Run: headless pygame with SDL's dummy video driver; simulated clock (each Clock.tick advances the game by its frame time, no real sleeping); random seed 0; keys injected as events and as key.get_pressed() state; mouse plan: one left click at the window centre at the start of phase 2, then a move to the lower-right quarter at the start of phase 3.
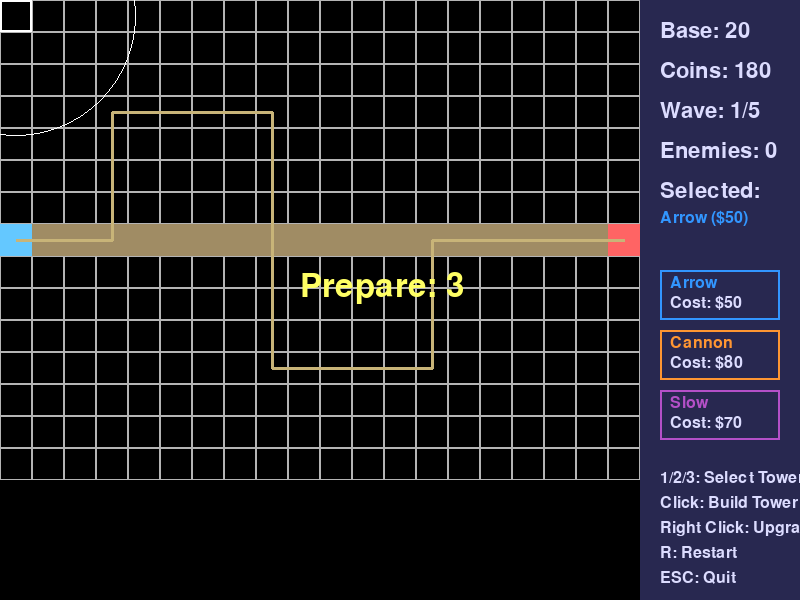
Frame 1 of 4 · flips 1–60 · no input
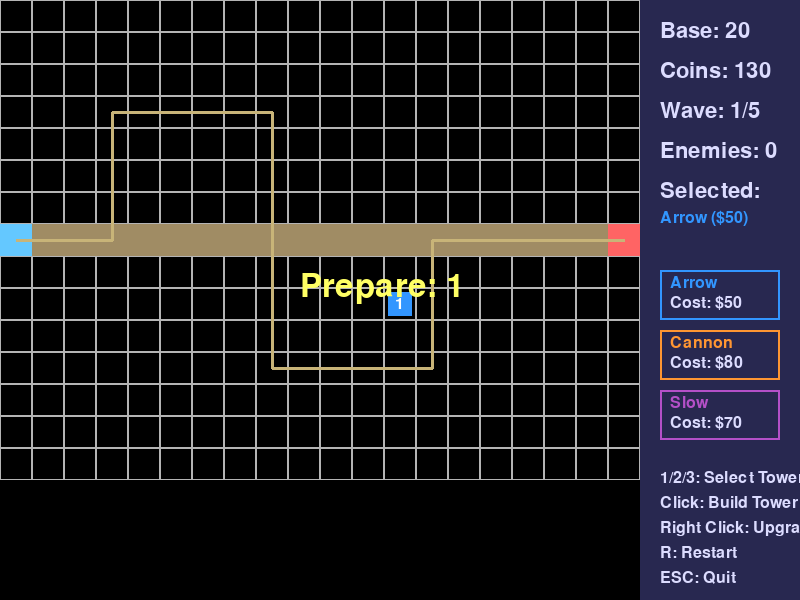
Frame 2 of 4 · flips 61–180 · clicked the window centre · tapped SPACE, RETURN · held RIGHT (→), D
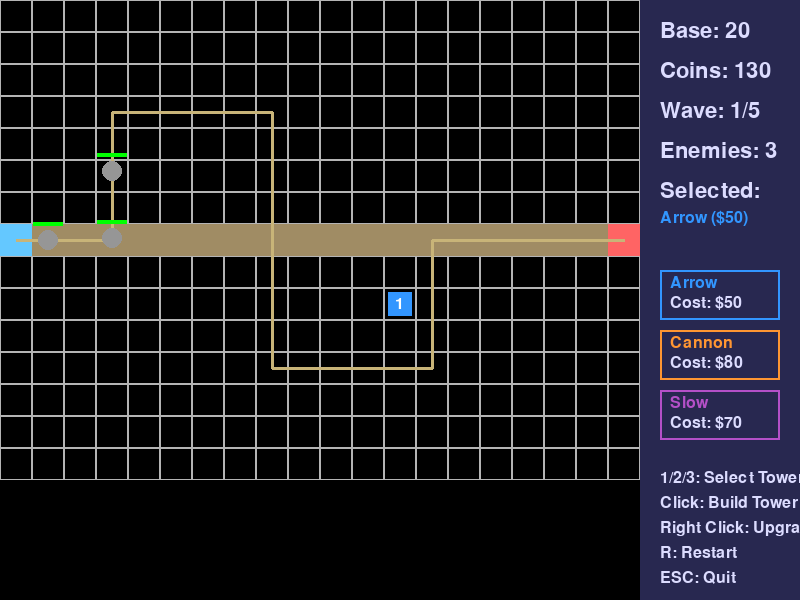
Frame 3 of 4 · flips 181–300 · moved the mouse to the lower-right quarter · held DOWN (↓), S
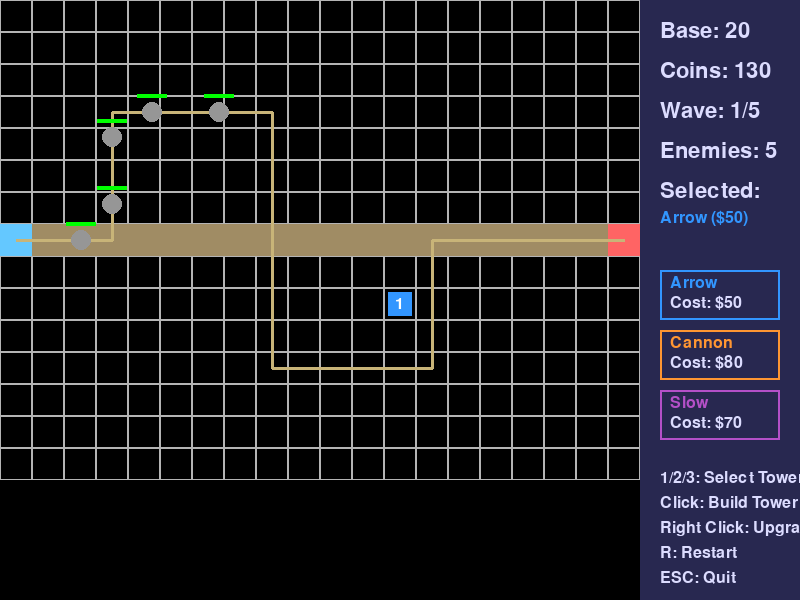
Frame 4 of 4 · flips 301–420 · held LEFT (←), A, UP (↑), W

The pygame program that drew these frames:

import pygame
import random
import math

pygame.init()
random.seed(42)

SCREEN_WIDTH = 800
SCREEN_HEIGHT = 600
GRID_WIDTH = 20
GRID_HEIGHT = 15
TILE_SIZE = 32
MAP_WIDTH = TILE_SIZE * GRID_WIDTH
MAP_HEIGHT = TILE_SIZE * GRID_HEIGHT
FPS = 60

WHITE = (255, 255, 255)
BLACK = (0, 0, 0)
GRAY = (180, 180, 180)
GREEN = (80, 200, 80)
PATH_COLOR = (160, 140, 100)
ENTRY_COLOR = (100, 200, 255)
BASE_COLOR = (255, 100, 100)
HUD_BG = (40, 40, 80)
HUD_TEXT = (220, 220, 255)
TOWER1_COLOR = (50, 150, 255)   
TOWER2_COLOR = (255, 150, 50)   
TOWER3_COLOR = (180, 80, 200)   
ENEMY1_COLOR = (150, 150, 150)  
ENEMY2_COLOR = (120, 220, 120)  
ENEMY3_COLOR = (220, 120, 120)  
BULLET_COLOR = (255, 255, 100)  
SLOW_EFFECT_COLOR = (100, 150, 255)

INITIAL_COINS = 180
BASE_HEALTH = 20

TOWER_TYPES = 3
TOWER_NAMES = ["Arrow", "Cannon", "Slow"]
TOWER_COST = [50, 80, 70]
TOWER_DAMAGE = [8, 14, 4]
TOWER_RANGE = [120, 105, 110]
TOWER_FIRE_RATE = [0.8, 1.2, 1.0]
TOWER_COLORS = [TOWER1_COLOR, TOWER2_COLOR, TOWER3_COLOR]
UPGRADE_COST_MULT = 0.7
MAX_LEVEL = 3

ENEMY_TYPES = 3
ENEMY_NAMES = ["Normal", "Fast", "Tank"]
ENEMY_SPEED = [1.4, 2.2, 0.8]
ENEMY_HEALTH = [30, 20, 80]
ENEMY_REWARD = [15, 10, 40]
ENEMY_COLORS = [ENEMY1_COLOR, ENEMY2_COLOR, ENEMY3_COLOR]

WAVES = [
    ([(0, 8), (1, 0), (2, 12)]),
    ([(0, 10), (1, 5), (2, 2)]),
    ([(0, 12), (1, 8), (2, 4)]),
    ([(0, 8), (1, 12), (2, 6)]),
    ([(0, 6), (1, 10), (2, 8)])
]

PREPARE_TIME = 3

SCREEN = pygame.display.set_mode((SCREEN_WIDTH, SCREEN_HEIGHT))
pygame.display.set_caption("Tower Defense Hard")
CLOCK = pygame.time.Clock()

FONT_SMALL = pygame.font.SysFont(None, 24)
FONT_MEDIUM = pygame.font.SysFont(None, 32)
FONT_LARGE = pygame.font.SysFont(None, 48)

PATH_GRIDS = [(0, 7), (1, 7), (2, 7), (3, 7), (4, 7), (5, 7), (6, 7), (7, 7), (8, 7), (9, 7), (10, 7), (11, 7), (12, 7), (13, 7), (14, 7), (15, 7), (16, 7), (17, 7), (18, 7), (19, 7)]
ENTRY_POS = (0 * TILE_SIZE + TILE_SIZE // 2, 7 * TILE_SIZE + TILE_SIZE // 2)
BASE_POS = (19 * TILE_SIZE + TILE_SIZE // 2, 7 * TILE_SIZE + TILE_SIZE // 2)

PATH_POINTS = [
    ENTRY_POS,
    (3 * TILE_SIZE + TILE_SIZE // 2, 7 * TILE_SIZE + TILE_SIZE // 2),
    (3 * TILE_SIZE + TILE_SIZE // 2, 3 * TILE_SIZE + TILE_SIZE // 2),
    (8 * TILE_SIZE + TILE_SIZE // 2, 3 * TILE_SIZE + TILE_SIZE // 2),
    (8 * TILE_SIZE + TILE_SIZE // 2, 11 * TILE_SIZE + TILE_SIZE // 2),
    (13 * TILE_SIZE + TILE_SIZE // 2, 11 * TILE_SIZE + TILE_SIZE // 2),
    (13 * TILE_SIZE + TILE_SIZE // 2, 7 * TILE_SIZE + TILE_SIZE // 2),
    BASE_POS
]

class Enemy:
    def __init__(self, etype):
        self.type = etype
        self.max_health = ENEMY_HEALTH[etype]
        self.health = self.max_health
        self.speed = ENEMY_SPEED[etype]
        self.reward = ENEMY_REWARD[etype]
        self.color = ENEMY_COLORS[etype]
        self.pos = list(PATH_POINTS[0])
        self.path_index = 0
        self.target_point = PATH_POINTS[1]
        self.radius = 10
        self.slowed_timer = 0
        self.slow_factor = 1.0

    def update(self):
        if self.slowed_timer > 0:
            self.slowed_timer -= 1/60
            speed = self.speed * 0.4
        else:
            speed = self.speed
        dx = self.target_point[0] - self.pos[0]
        dy = self.target_point[1] - self.pos[1]
        dist = math.hypot(dx, dy)
        if dist < speed:
            self.pos = list(self.target_point)
            self.path_index += 1
            if self.path_index >= len(PATH_POINTS):
                return False
            self.target_point = PATH_POINTS[self.path_index]
        else:
            self.pos[0] += dx / dist * speed
            self.pos[1] += dy / dist * speed
        return True

    def draw(self, surface):
        pygame.draw.circle(surface, self.color, (int(self.pos[0]), int(self.pos[1])), self.radius)
        health_width = 30
        health_ratio = self.health / self.max_health
        pygame.draw.rect(surface, (255,0,0), (int(self.pos[0])-health_width//2, int(self.pos[1])-self.radius-8, health_width, 4))
        pygame.draw.rect(surface, (0,255,0), (int(self.pos[0])-health_width//2, int(self.pos[1])-self.radius-8, int(health_width*health_ratio), 4))
        if self.slowed_timer > 0:
            pygame.draw.circle(surface, SLOW_EFFECT_COLOR, (int(self.pos[0]), int(self.pos[1])), self.radius+2, 2)

    def hit(self, damage):
        self.health -= damage
        return self.health <= 0

    def slow(self, duration):
        self.slowed_timer = duration

class Bullet:
    def __init__(self, start, target, damage, splash=0, slow=False):
        self.pos = list(start)
        self.target = target
        self.damage = damage
        self.splash = splash
        self.slow = slow
        self.speed = 8.0
        self.active = True

    def update(self):
        dx = self.target.pos[0] - self.pos[0]
        dy = self.target.pos[1] - self.pos[1]
        dist = math.hypot(dx, dy)
        if dist < self.speed:
            self.active = False
            return True
        self.pos[0] += dx / dist * self.speed
        self.pos[1] += dy / dist * self.speed
        return False

    def draw(self, surface):
        pygame.draw.circle(surface, BULLET_COLOR, (int(self.pos[0]), int(self.pos[1])), 4)

class Tower:
    def __init__(self, tilex, tiley, ttype):
        self.grid = (tilex, tiley)
        self.pos = (tilex * TILE_SIZE + TILE_SIZE//2, tiley * TILE_SIZE + TILE_SIZE//2)
        self.type = ttype
        self.level = 1
        self.range = TOWER_RANGE[ttype]
        self.damage = TOWER_DAMAGE[ttype]
        self.fire_rate = TOWER_FIRE_RATE[ttype]
        self.fire_timer = 0.0
        self.target = None
        self.bullets = []
        self.color = TOWER_COLORS[ttype]
        self.splash = 0
        self.slow_duration = 0
        if ttype == 1:
            self.splash = 45
        elif ttype == 2:
            self.slow_duration = 2.0

    def update(self, enemies):
        self.fire_timer -= 1/60
        if self.fire_timer <= 0:
            self.target = None
            closest = None
            min_dist = self.range
            for e in enemies:
                dist = math.hypot(e.pos[0]-self.pos[0], e.pos[1]-self.pos[1])
                if dist < min_dist:
                    min_dist = dist
                    closest = e
            if closest:
                self.target = closest
                self.fire_timer = self.fire_rate
                self.bullets.append(Bullet(self.pos, self.target, self.damage, self.splash, self.slow_duration>0))
        new_bullets = []
        for b in self.bullets:
            hit = b.update()
            if hit:
                splashed = []
                if b.splash > 0:
                    for e in enemies:
                        if e is b.target: continue
                        d = math.hypot(e.pos[0]-b.target.pos[0], e.pos[1]-b.target.pos[1])
                        if d <= b.splash:
                            splashed.append(e)
                if b.target.hit(b.damage):
                    enemies.remove(b.target)
                for e in splashed:
                    if e.hit(int(b.damage*0.5)):
                        if e in enemies:
                            enemies.remove(e)
                if b.slow:
                    b.target.slow(self.slow_duration)
            else:
                new_bullets.append(b)
        self.bullets = new_bullets

    def draw(self, surface):
        pygame.draw.rect(surface, self.color, (self.grid[0]*TILE_SIZE+4, self.grid[1]*TILE_SIZE+4, TILE_SIZE-8, TILE_SIZE-8))
        level_text = FONT_SMALL.render(str(self.level), True, WHITE)
        surface.blit(level_text, (self.pos[0]-5, self.pos[1]-8))
        for b in self.bullets:
            b.draw(surface)

    def upgrade(self):
        if self.level >= MAX_LEVEL:
            return False
        self.level += 1
        self.damage = int(self.damage * 1.6)
        self.range = int(self.range * 1.2)
        return True

    def get_upgrade_cost(self):
        return int(TOWER_COST[self.type] * UPGRADE_COST_MULT)

class Game:
    def __init__(self):
        self.reset()

    def reset(self):
        self.base_health = BASE_HEALTH
        self.coins = INITIAL_COINS
        self.current_wave = 0
        self.wave_enemies = []
        self.enemies = []
        self.towers = []
        self.selected_tower_type = 0
        self.wave_timer = 0.0
        self.wave_spawn_index = 0
        self.wave_spawn_timer = 0.0
        self.game_over = False
        self.victory = False
        self.prepare_mode = True
        self.prepare_timer = PREPARE_TIME
        self.spawn_wave_enemies()

    def spawn_wave_enemies(self):
        self.wave_enemies.clear()
        if self.current_wave >= len(WAVES):
            return
        wave_data = WAVES[self.current_wave]
        for etype, count in wave_data:
            for i in range(count):
                self.wave_enemies.append(etype)
        self.wave_spawn_index = 0
        self.wave_spawn_timer = 0.0

    def can_build_at(self, gridx, gridy):
        if gridx < 0 or gridx >= GRID_WIDTH or gridy < 0 or gridy >= GRID_HEIGHT:
            return False
        if (gridx, gridy) in PATH_GRIDS:
            return False
        for t in self.towers:
            if t.grid == (gridx, gridy):
                return False
        if gridx == 0 and gridy == 7:
            return False
        if gridx == 19 and gridy == 7:
            return False
        return True

    def build_tower(self, gridx, gridy):
        if not self.can_build_at(gridx, gridy):
            return False
        cost = TOWER_COST[self.selected_tower_type]
        if self.coins < cost:
            return False
        self.towers.append(Tower(gridx, gridy, self.selected_tower_type))
        self.coins -= cost
        return True

    def upgrade_tower(self, gridx, gridy):
        for t in self.towers:
            if t.grid == (gridx, gridy):
                cost = t.get_upgrade_cost()
                if self.coins >= cost and t.level < MAX_LEVEL:
                    t.upgrade()
                    self.coins -= cost
                    return True
        return False

    def update(self):
        if self.game_over:
            return
        if self.prepare_mode:
            self.prepare_timer -= 1/60
            if self.prepare_timer <= 0:
                self.prepare_mode = False
                self.prepare_timer = PREPARE_TIME
            return
        if self.wave_spawn_index < len(self.wave_enemies):
            self.wave_spawn_timer -= 1/60
            if self.wave_spawn_timer <= 0:
                etype = self.wave_enemies[self.wave_spawn_index]
                self.enemies.append(Enemy(etype))
                self.wave_spawn_index += 1
                self.wave_spawn_timer = 0.8
        for t in self.towers:
            t.update(self.enemies)
        to_remove = []
        for e in self.enemies:
            if not e.update():
                to_remove.append(e)
        for e in to_remove:
            self.enemies.remove(e)
            self.base_health -= 1
            if self.base_health <= 0:
                self.game_over = True
        if len(self.wave_enemies) == self.wave_spawn_index and len(self.enemies) == 0:
            self.current_wave += 1
            if self.current_wave >= len(WAVES):
                self.victory = True
                self.game_over = True
            else:
                self.prepare_mode = True
                self.spawn_wave_enemies()

    def draw(self):
        SCREEN.fill(BLACK)
        for x in range(GRID_WIDTH):
            for y in range(GRID_HEIGHT):
                rect = pygame.Rect(x*TILE_SIZE, y*TILE_SIZE, TILE_SIZE, TILE_SIZE)
                if (x, y) == (0, 7):
                    pygame.draw.rect(SCREEN, ENTRY_COLOR, rect)
                elif (x, y) == (19, 7):
                    pygame.draw.rect(SCREEN, BASE_COLOR, rect)
                elif (x, y) in PATH_GRIDS:
                    pygame.draw.rect(SCREEN, PATH_COLOR, rect)
                else:
                    pygame.draw.rect(SCREEN, GRAY, rect, 1)
        for i in range(len(PATH_POINTS)-1):
            pygame.draw.line(SCREEN, (200,180,120), PATH_POINTS[i], PATH_POINTS[i+1], 3)
        for e in self.enemies:
            e.draw(SCREEN)
        for t in self.towers:
            t.draw(SCREEN)
        hud_rect = pygame.Rect(MAP_WIDTH, 0, SCREEN_WIDTH-MAP_WIDTH, SCREEN_HEIGHT)
        pygame.draw.rect(SCREEN, HUD_BG, hud_rect)
        y_offset = 20
        health_text = FONT_MEDIUM.render(f"Base: {self.base_health}", True, HUD_TEXT)
        SCREEN.blit(health_text, (MAP_WIDTH+20, y_offset))
        y_offset += 40
        coins_text = FONT_MEDIUM.render(f"Coins: {self.coins}", True, HUD_TEXT)
        SCREEN.blit(coins_text, (MAP_WIDTH+20, y_offset))
        y_offset += 40
        wave_text = FONT_MEDIUM.render(f"Wave: {self.current_wave+1}/{len(WAVES)}", True, HUD_TEXT)
        SCREEN.blit(wave_text, (MAP_WIDTH+20, y_offset))
        y_offset += 40
        enemies_text = FONT_MEDIUM.render(f"Enemies: {len(self.enemies)}", True, HUD_TEXT)
        SCREEN.blit(enemies_text, (MAP_WIDTH+20, y_offset))
        y_offset += 40
        selected_text = FONT_MEDIUM.render(f"Selected:", True, HUD_TEXT)
        SCREEN.blit(selected_text, (MAP_WIDTH+20, y_offset))
        y_offset += 30
        tower_name = TOWER_NAMES[self.selected_tower_type]
        cost = TOWER_COST[self.selected_tower_type]
        tower_text = FONT_SMALL.render(f"{tower_name} (${cost})", True, TOWER_COLORS[self.selected_tower_type])
        SCREEN.blit(tower_text, (MAP_WIDTH+20, y_offset))
        y_offset += 60
        for i in range(TOWER_TYPES):
            rect = pygame.Rect(MAP_WIDTH+20, y_offset + i*60, 120, 50)
            pygame.draw.rect(SCREEN, TOWER_COLORS[i], rect, 2)
            name_text = FONT_SMALL.render(TOWER_NAMES[i], True, TOWER_COLORS[i])
            SCREEN.blit(name_text, (MAP_WIDTH+30, y_offset + i*60 + 5))
            cost_text = FONT_SMALL.render(f"Cost: ${TOWER_COST[i]}", True, HUD_TEXT)
            SCREEN.blit(cost_text, (MAP_WIDTH+30, y_offset + i*60 + 25))
        y_offset += TOWER_TYPES*60 + 20
        keys_text = FONT_SMALL.render("1/2/3: Select Tower", True, HUD_TEXT)
        SCREEN.blit(keys_text, (MAP_WIDTH+20, y_offset))
        y_offset += 25
        build_text = FONT_SMALL.render("Click: Build Tower", True, HUD_TEXT)
        SCREEN.blit(build_text, (MAP_WIDTH+20, y_offset))
        y_offset += 25
        upgrade_text = FONT_SMALL.render("Right Click: Upgrade", True, HUD_TEXT)
        SCREEN.blit(upgrade_text, (MAP_WIDTH+20, y_offset))
        y_offset += 25
        restart_text = FONT_SMALL.render("R: Restart", True, HUD_TEXT)
        SCREEN.blit(restart_text, (MAP_WIDTH+20, y_offset))
        y_offset += 25
        esc_text = FONT_SMALL.render("ESC: Quit", True, HUD_TEXT)
        SCREEN.blit(esc_text, (MAP_WIDTH+20, y_offset))
        mx, my = pygame.mouse.get_pos()
        if mx < MAP_WIDTH:
            gx = mx // TILE_SIZE
            gy = my // TILE_SIZE
            if self.can_build_at(gx, gy):
                rect = pygame.Rect(gx*TILE_SIZE, gy*TILE_SIZE, TILE_SIZE, TILE_SIZE)
                pygame.draw.rect(SCREEN, (255,255,255), rect, 2)
                tower_pos = (gx*TILE_SIZE+TILE_SIZE//2, gy*TILE_SIZE+TILE_SIZE//2)
                pygame.draw.circle(SCREEN, (255,255,255,100), tower_pos, TOWER_RANGE[self.selected_tower_type], 1)
        if self.prepare_mode and self.prepare_timer > 0:
            prep_text = FONT_LARGE.render(f"Prepare: {int(self.prepare_timer)+1}", True, (255,255,100))
            SCREEN.blit(prep_text, (SCREEN_WIDTH//2-100, SCREEN_HEIGHT//2-30))
        if self.game_over:
            overlay = pygame.Surface((SCREEN_WIDTH, SCREEN_HEIGHT), pygame.SRCALPHA)
            overlay.fill((0,0,0,200))
            SCREEN.blit(overlay, (0,0))
            if self.victory:
                end_text = FONT_LARGE.render("You Win!", True, (100,255,100))
            else:
                end_text = FONT_LARGE.render("Game Over", True, (255,100,100))
            SCREEN.blit(end_text, (SCREEN_WIDTH//2-100, SCREEN_HEIGHT//2-50))
            wave_text = FONT_MEDIUM.render(f"Wave: {self.current_wave+1}", True, WHITE)
            SCREEN.blit(wave_text, (SCREEN_WIDTH//2-70, SCREEN_HEIGHT//2+10))
            restart_text = FONT_MEDIUM.render("Press R to Restart", True, WHITE)
            SCREEN.blit(restart_text, (SCREEN_WIDTH//2-100, SCREEN_HEIGHT//2+60))

    def run(self):
        running = True
        while running:
            CLOCK.tick(FPS)
            for event in pygame.event.get():
                if event.type == pygame.QUIT:
                    running = False
                elif event.type == pygame.KEYDOWN:
                    if event.key == pygame.K_ESCAPE:
                        running = False
                    elif event.key == pygame.K_r:
                        self.reset()
                    elif event.key in (pygame.K_1, pygame.K_2, pygame.K_3):
                        idx = event.key - pygame.K_1
                        if idx < TOWER_TYPES:
                            self.selected_tower_type = idx
                elif event.type == pygame.MOUSEBUTTONDOWN:
                    if self.game_over:
                        continue
                    mx, my = pygame.mouse.get_pos()
                    if mx < MAP_WIDTH:
                        gx = mx // TILE_SIZE
                        gy = my // TILE_SIZE
                        if event.button == 1:
                            self.build_tower(gx, gy)
                        elif event.button == 3:
                            self.upgrade_tower(gx, gy)
            self.update()
            self.draw()
            pygame.display.flip()
        pygame.quit()

if __name__ == "__main__":
    game = Game()
    game.run()
